The GitHub repository AndreiLevitan/image_classificator_kvantoriada contains a labelled image folder "data" with 3 categories: aluminium can 0.75, banana, parcel envelope. Examples follow, each with its label.

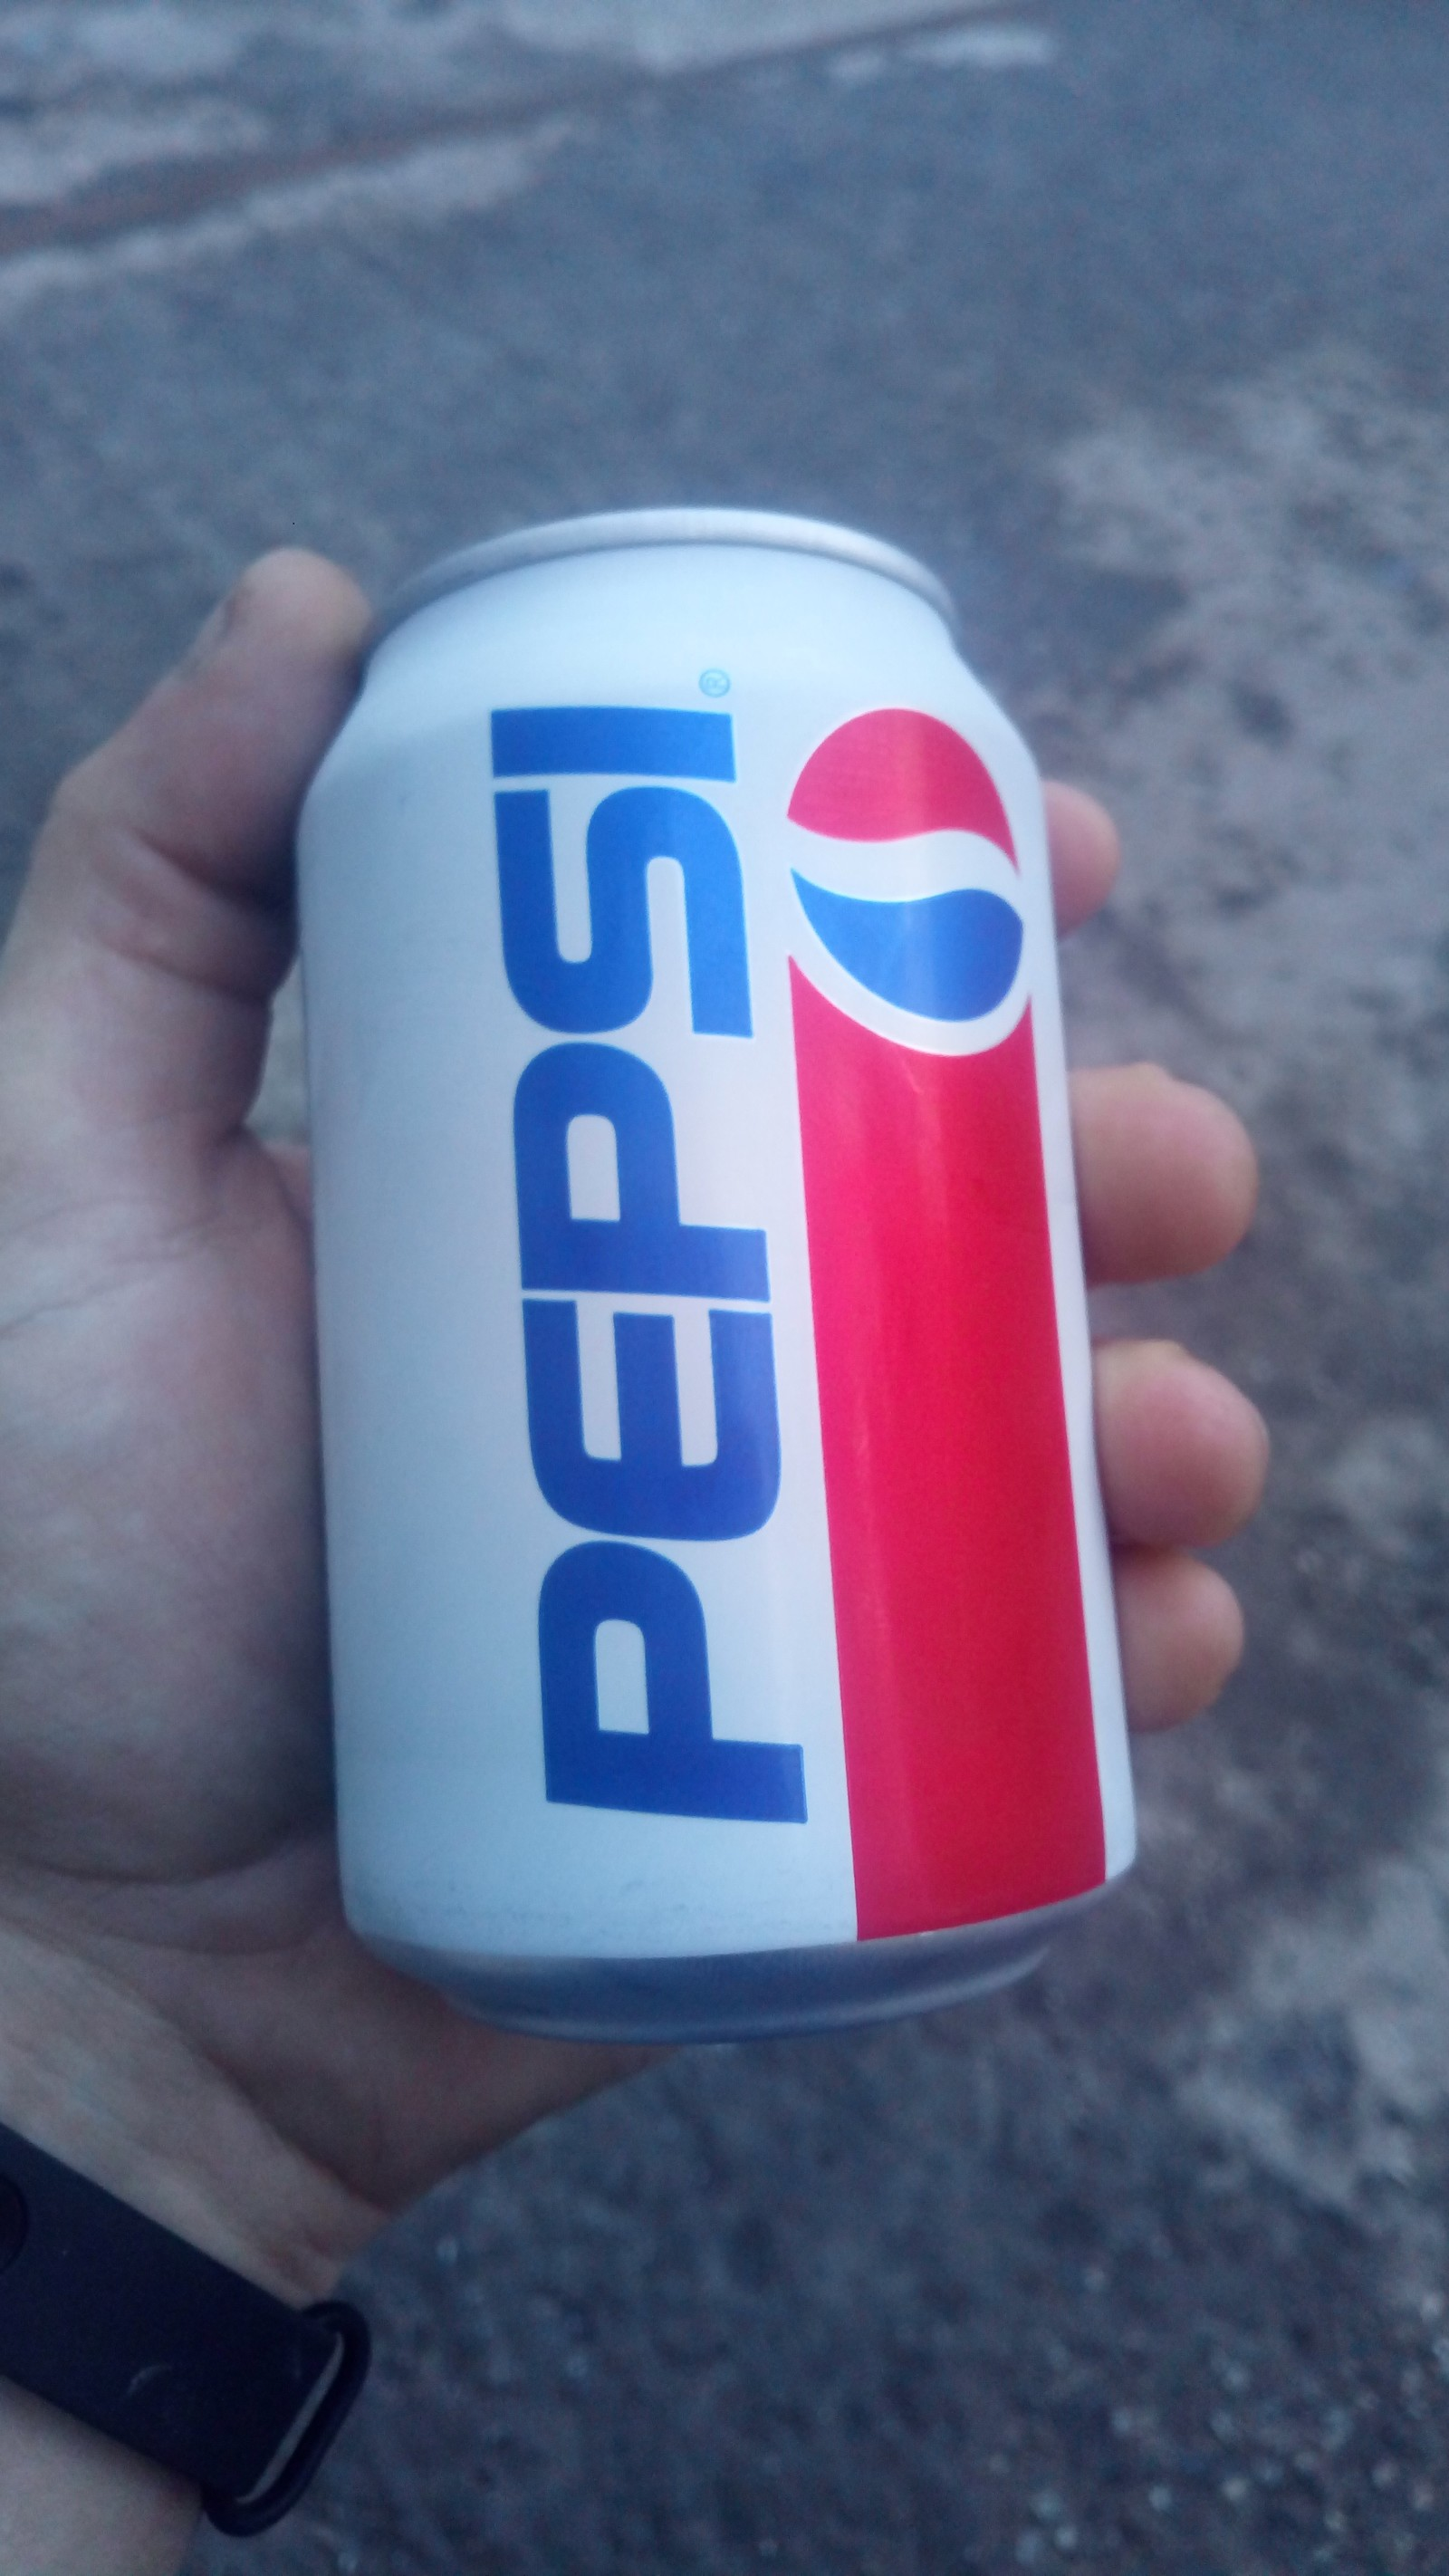
Label: aluminium can 0.75

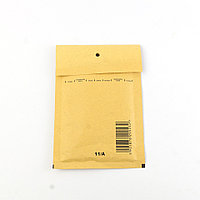
Label: parcel envelope

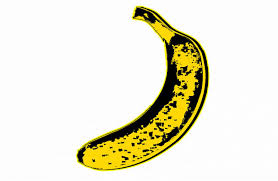
Label: banana

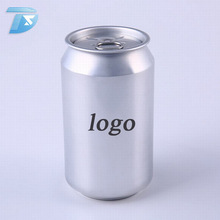
Label: aluminium can 0.75

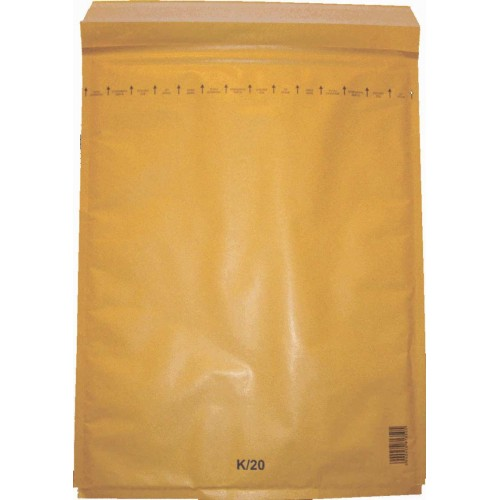
Label: parcel envelope

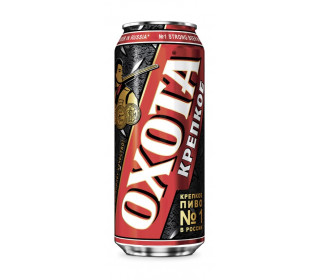
Label: aluminium can 0.75
